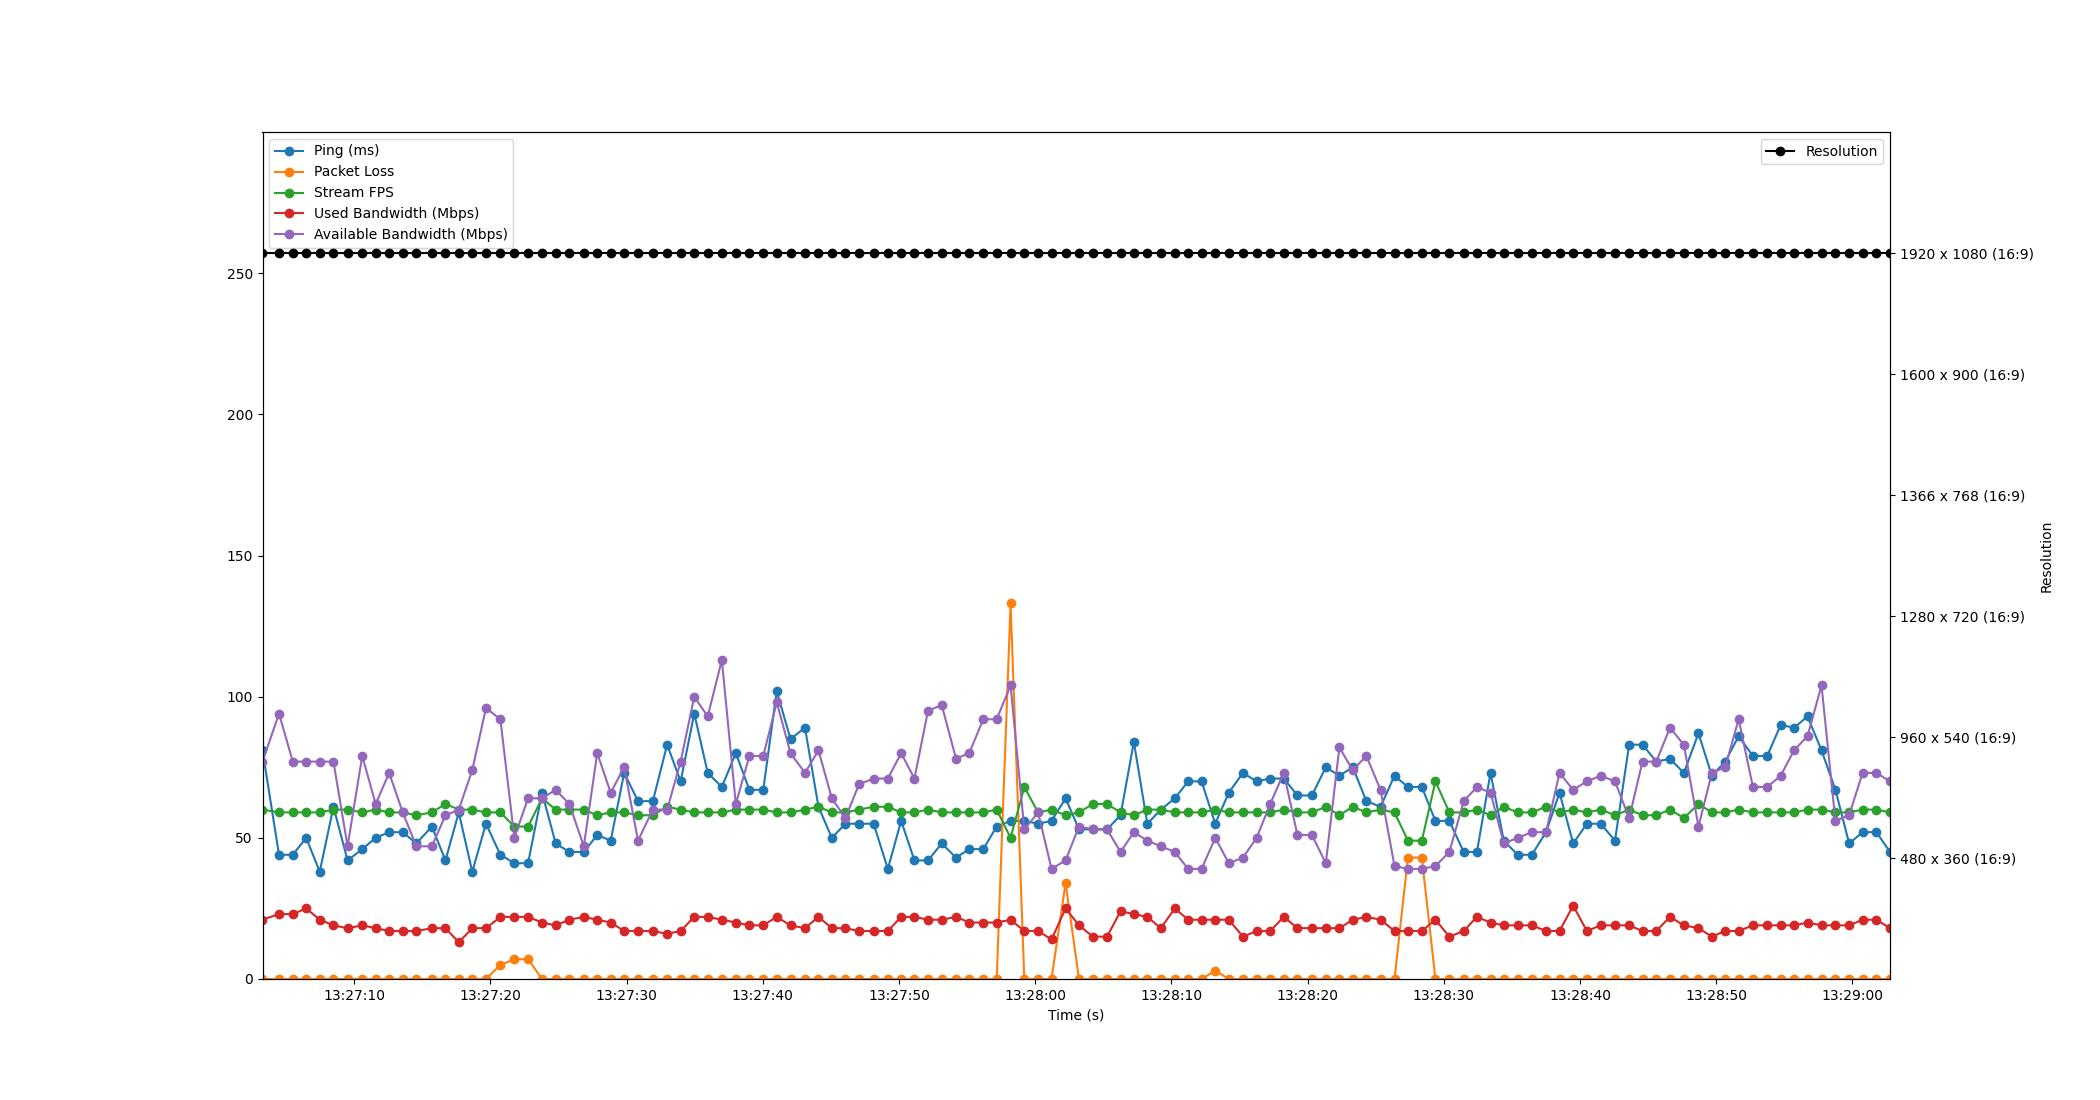

Source data for this figure (header and first rows):
Time, Timestamp, Ping, Packet Loss, Stream FPS, Used Bandwidth, Resolution, Available Bandwidth
1.430511474609375e-06, 2023-07-10 13:27:03.272226, 81, 0, 60, 21, 1920 x 1080 (16:9), 77
1.213, 2023-07-10 13:27:04.485198, 44, 0, 59, 23, 1920 x 1080 (16:9), 94
2.225, 2023-07-10 13:27:05.496742, 44, 0, 59, 23, 1920 x 1080 (16:9), 77
3.206, 2023-07-10 13:27:06.477964, 50, 0, 59, 25, 1920 x 1080 (16:9), 77
4.202, 2023-07-10 13:27:07.474548, 38, 0, 59, 21, 1920 x 1080 (16:9), 77
5.209, 2023-07-10 13:27:08.481625, 61, 0, 60, 19, 1920 x 1080 (16:9), 77
6.245, 2023-07-10 13:27:09.517198, 42, 0, 60, 18, 1920 x 1080 (16:9), 47
7.322, 2023-07-10 13:27:10.594544, 46, 0, 59, 19, 1920 x 1080 (16:9), 79
8.309, 2023-07-10 13:27:11.580809, 50, 0, 60, 18, 1920 x 1080 (16:9), 62
9.298, 2023-07-10 13:27:12.569731, 52, 0, 59, 17, 1920 x 1080 (16:9), 73
10.3, 2023-07-10 13:27:13.568726, 52, 0, 59, 17, 1920 x 1080 (16:9), 59
11.29, 2023-07-10 13:27:14.566489, 48, 0, 58, 17, 1920 x 1080 (16:9), 47
12.43, 2023-07-10 13:27:15.705855, 54, 0, 59, 18, 1920 x 1080 (16:9), 47
13.43, 2023-07-10 13:27:16.703447, 42, 0, 62, 18, 1920 x 1080 (16:9), 58
14.41, 2023-07-10 13:27:17.680921, 59, 0, 60, 13, 1920 x 1080 (16:9), 60
15.4, 2023-07-10 13:27:18.671687, 38, 0, 60, 18, 1920 x 1080 (16:9), 74
16.41, 2023-07-10 13:27:19.679151, 55, 0, 59, 18, 1920 x 1080 (16:9), 96
17.46, 2023-07-10 13:27:20.735568, 44, 5, 59, 22, 1920 x 1080 (16:9), 92
18.49, 2023-07-10 13:27:21.761706, 41, 7, 54, 22, 1920 x 1080 (16:9), 50
19.5, 2023-07-10 13:27:22.767367, 41, 7, 54, 22, 1920 x 1080 (16:9), 64
20.52, 2023-07-10 13:27:23.797013, 66, 0, 64, 20, 1920 x 1080 (16:9), 64
21.52, 2023-07-10 13:27:24.794421, 48, 0, 60, 19, 1920 x 1080 (16:9), 67
22.53, 2023-07-10 13:27:25.797297, 45, 0, 60, 21, 1920 x 1080 (16:9), 62
23.59, 2023-07-10 13:27:26.861090, 45, 0, 60, 22, 1920 x 1080 (16:9), 47
24.57, 2023-07-10 13:27:27.845984, 51, 0, 58, 21, 1920 x 1080 (16:9), 80
25.56, 2023-07-10 13:27:28.835906, 49, 0, 59, 20, 1920 x 1080 (16:9), 66
26.55, 2023-07-10 13:27:29.825305, 73, 0, 59, 17, 1920 x 1080 (16:9), 75
27.57, 2023-07-10 13:27:30.839855, 63, 0, 58, 17, 1920 x 1080 (16:9), 49
28.66, 2023-07-10 13:27:31.930524, 63, 0, 58, 17, 1920 x 1080 (16:9), 60
29.71, 2023-07-10 13:27:32.979579, 83, 0, 61, 16, 1920 x 1080 (16:9), 60
30.7, 2023-07-10 13:27:33.968814, 70, 0, 60, 17, 1920 x 1080 (16:9), 77
31.7, 2023-07-10 13:27:34.969897, 94, 0, 59, 22, 1920 x 1080 (16:9), 100
32.69, 2023-07-10 13:27:35.958510, 73, 0, 59, 22, 1920 x 1080 (16:9), 93
33.72, 2023-07-10 13:27:36.993314, 68, 0, 59, 21, 1920 x 1080 (16:9), 113
34.75, 2023-07-10 13:27:38.021497, 80, 0, 60, 20, 1920 x 1080 (16:9), 62
35.74, 2023-07-10 13:27:39.014337, 67, 0, 60, 19, 1920 x 1080 (16:9), 79
36.76, 2023-07-10 13:27:40.035581, 67, 0, 60, 19, 1920 x 1080 (16:9), 79
37.75, 2023-07-10 13:27:41.025978, 102, 0, 59, 22, 1920 x 1080 (16:9), 98
38.76, 2023-07-10 13:27:42.035319, 85, 0, 59, 19, 1920 x 1080 (16:9), 80
39.83, 2023-07-10 13:27:43.098760, 89, 0, 60, 18, 1920 x 1080 (16:9), 73
40.82, 2023-07-10 13:27:44.088642, 61, 0, 61, 22, 1920 x 1080 (16:9), 81
41.8, 2023-07-10 13:27:45.069515, 50, 0, 59, 18, 1920 x 1080 (16:9), 64
42.8, 2023-07-10 13:27:46.068718, 55, 0, 59, 18, 1920 x 1080 (16:9), 57
43.79, 2023-07-10 13:27:47.065168, 55, 0, 60, 17, 1920 x 1080 (16:9), 69
44.86, 2023-07-10 13:27:48.136057, 55, 0, 61, 17, 1920 x 1080 (16:9), 71
45.91, 2023-07-10 13:27:49.182466, 39, 0, 61, 17, 1920 x 1080 (16:9), 71
46.89, 2023-07-10 13:27:50.158315, 56, 0, 59, 22, 1920 x 1080 (16:9), 80
47.86, 2023-07-10 13:27:51.135970, 42, 0, 59, 22, 1920 x 1080 (16:9), 71
48.86, 2023-07-10 13:27:52.127480, 42, 0, 60, 21, 1920 x 1080 (16:9), 95
49.87, 2023-07-10 13:27:53.138489, 48, 0, 59, 21, 1920 x 1080 (16:9), 97
50.92, 2023-07-10 13:27:54.188265, 43, 0, 59, 22, 1920 x 1080 (16:9), 78
51.89, 2023-07-10 13:27:55.158493, 46, 0, 59, 20, 1920 x 1080 (16:9), 80
52.91, 2023-07-10 13:27:56.186494, 46, 0, 59, 20, 1920 x 1080 (16:9), 92
53.9, 2023-07-10 13:27:57.171480, 54, 0, 60, 20, 1920 x 1080 (16:9), 92
54.92, 2023-07-10 13:27:58.192359, 56, 133, 50, 21, 1920 x 1080 (16:9), 104
55.93, 2023-07-10 13:27:59.199427, 56, 0, 68, 17, 1920 x 1080 (16:9), 53
56.94, 2023-07-10 13:28:00.213552, 55, 0, 59, 17, 1920 x 1080 (16:9), 59
57.93, 2023-07-10 13:28:01.198574, 56, 0, 60, 14, 1920 x 1080 (16:9), 39
58.96, 2023-07-10 13:28:02.229694, 64, 34, 58, 25, 1920 x 1080 (16:9), 42
59.94, 2023-07-10 13:28:03.216289, 53, 0, 59, 19, 1920 x 1080 (16:9), 54
... 59 more rows
